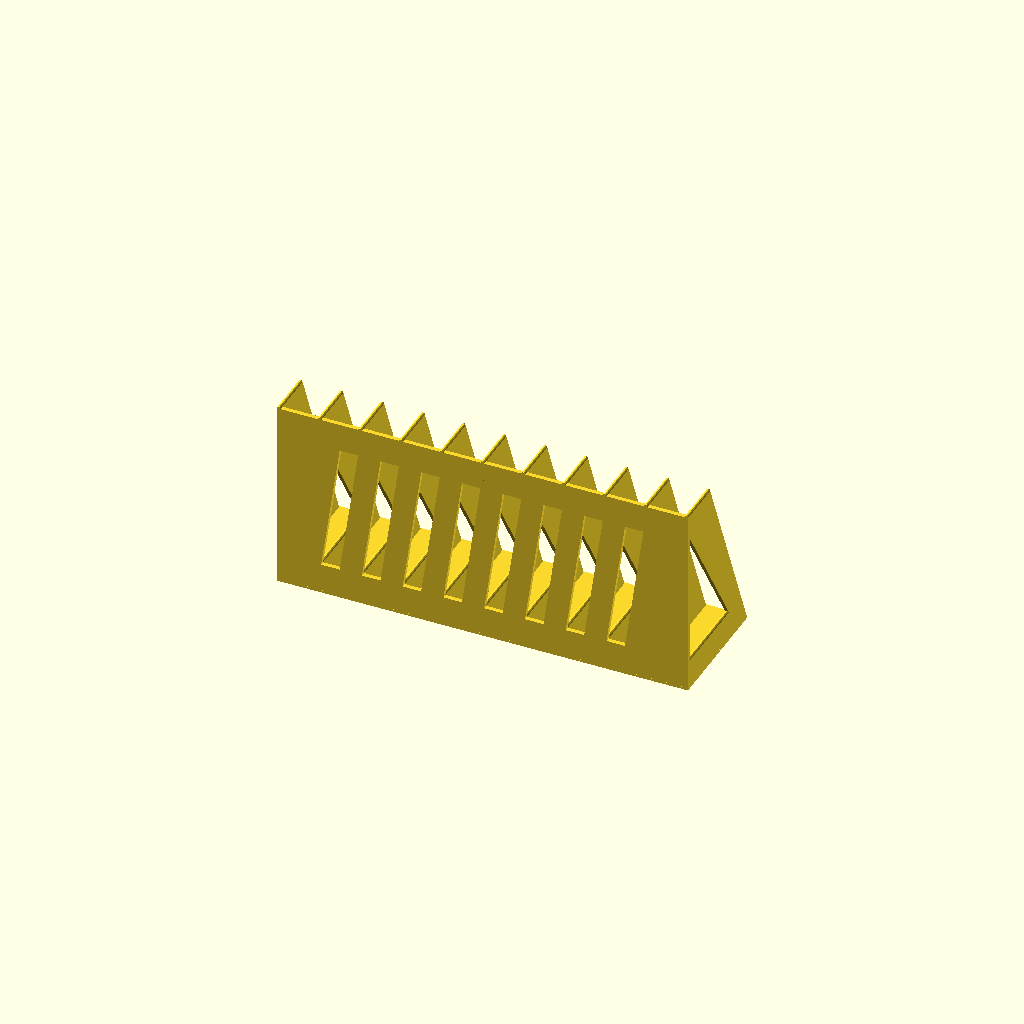
Cell 1: the model at its default parameters.
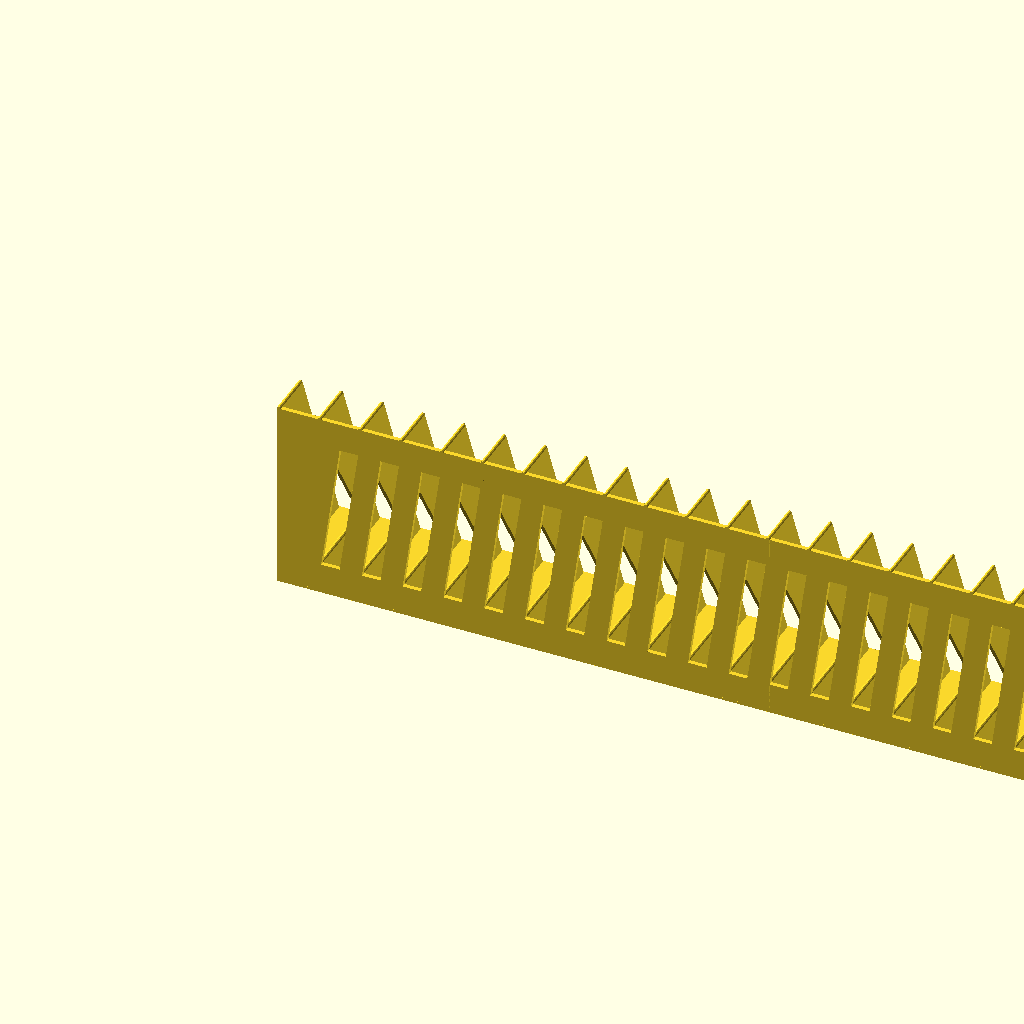
Cell 2: n2 = 20 (everything else at default).
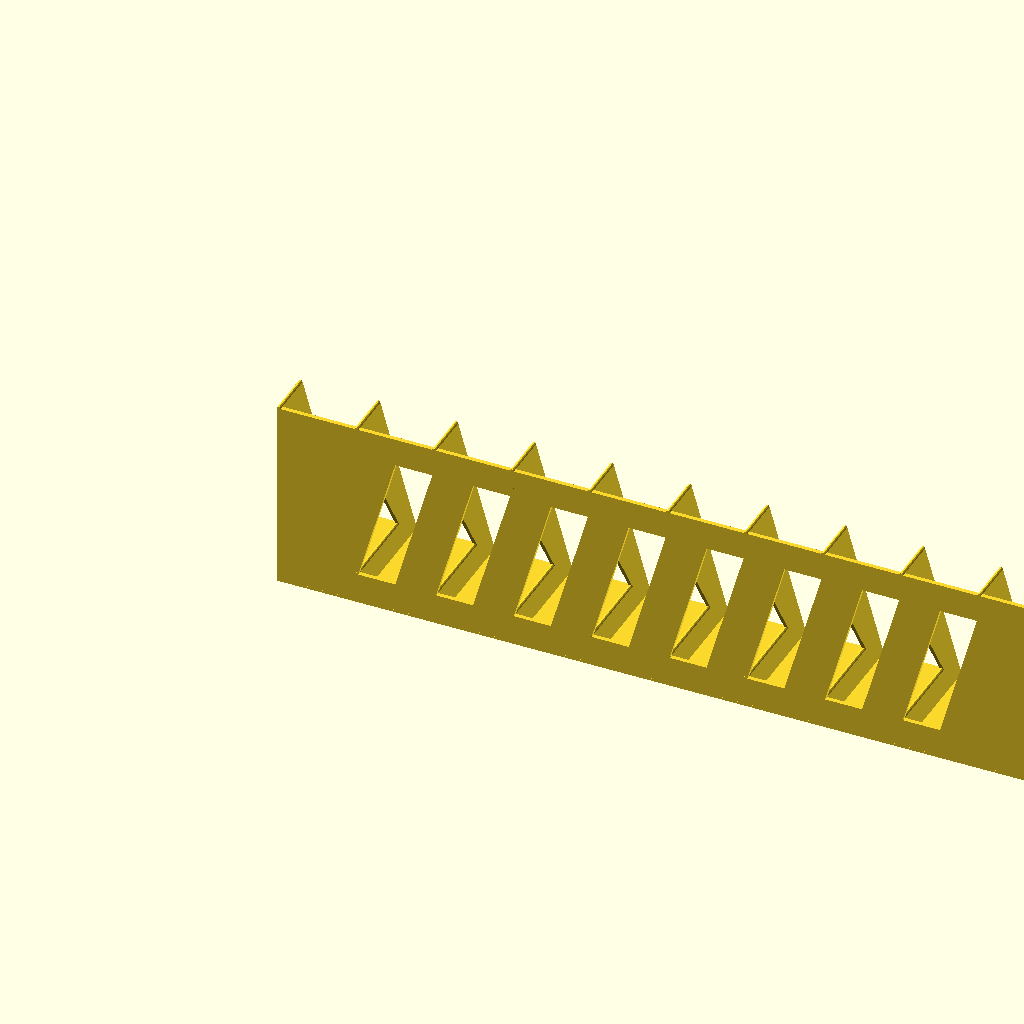
Cell 3: the same model with spacing2 = 30.
All cells are drawn from one camera (rotation 55°, 0°, 25°, orthographic, colour scheme Cornfield), so only the parameter changes between them.
OpenSCAD source file scadFiles/1906360/2980466.scad:
n1=0;

spacing1 = 7;

n2=10;

spacing2 = 15;

n3=0;

spacing3 = 10;

n4=0;

spacing4 = 10;

minimum_width_for_plastic_removal = 10;



inside_thickness = 1.5;

base_thickness = 1.75;

rear_height = 50.8;

front_height = 19.05;

depth = 76.2;

rear_thickness = 1;



module endOfCustomizerData() {}



nudge = 0.01;



counts = [n1,n2,n3,n4];

spacings = [spacing1,spacing2,spacing3,spacing4];



function join(arrays,n) = n>=len(arrays) ? [] : concat(arrays[n], join(arrays,n+1));



dx_rev = join([for(i=[0:1:len(counts)-1]) [for(j=[0:1:counts[i]-1]) spacings[i]]],0);

dx = [for(i=[0:len(dx_rev)-1]) dx_rev[len(dx_rev)-1-i]];



function sum(v,n) = n<0 ? 0 : v[n]+sum(v,n-1);



width = sum(dx,len(dx)-1) + (len(dx)+1)*inside_thickness;

echo("Width",width);



function xpos(n) = sum(dx,n-1) + inside_thickness * n;



module base() {

    render(convexity=10)

    difference() {

        cube([width, depth, base_thickness]);

        for(i=[1:1:len(dx)-2]) {

            if (dx[i] >= minimum_width_for_plastic_removal) {

                x = width-xpos(i)-inside_thickness;

                color("red") translate([0,0,-nudge]) linear_extrude(height=base_thickness+2*nudge)

                polygon(points=[[x,.15*depth],[x-dx[i]/2,.15*depth],[x-dx[i],.85*depth],[x-dx[i]/2,.85*depth]]);

            }

        }

    }

}



module stand() {

translate([0,0,nudge]) base();

    

translate([0,depth-nudge,0])

cube([width, rear_thickness, rear_height+inside_thickness/2]);



for (i=[0:len(dx)]) {

    translate([width-(inside_thickness/2+xpos(i)),0,0])

    minkowski() {

    intersection() {

    sphere(r=inside_thickness/2,$fn=10);

        translate([-inside_thickness/2,-inside_thickness,0]) cube(inside_thickness);

    }

    rotate([0,-90,0])

    linear_extrude(height=0.001)

    difference() {

    polygon(points=[[0,0],[front_height,0],[rear_height,depth],[0,depth]]);

    polygon(points=[[0,0.1*depth],[0.7*rear_height,0.85*depth],[0,0.85*depth]]);

    }

    }

}

}



rotate([-90,0,0]) 

stand();
Customizer parameters (derived from the source; name, type, default, range or options):
n1: number, default 0
spacing1: number, default 7
n2: number, default 10
spacing2: number, default 15
n3: number, default 0
spacing3: number, default 10
n4: number, default 0
spacing4: number, default 10
minimum_width_for_plastic_removal: number, default 10
inside_thickness: number, default 1.5
base_thickness: number, default 1.75
rear_height: number, default 50.8
front_height: number, default 19.05
depth: number, default 76.2
rear_thickness: number, default 1
